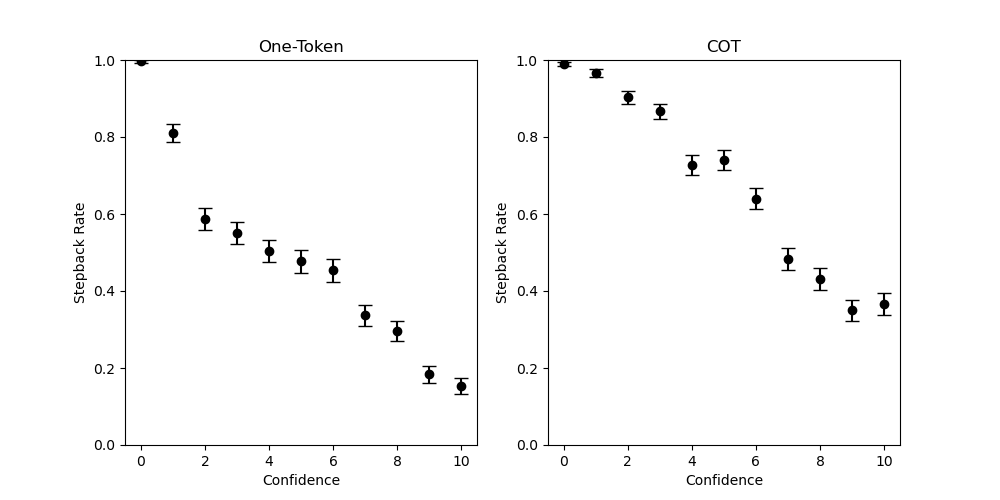

Values plotted in this chart, from the file beside it:
0, 0, 1, 1
0, 0, 1, 1
0, 0, 1, 1
0, 0, 1, 1
0, 0, 1, 1
0, 0, 1, 1
0, 0, 1, 1
0, 0, 1, 1
0, 0, 1, 1
0, 0, 1, 1
0, 0, 1, 1
0, 0, 1, 1
0, 0, 1, 1
0, 0, 1, 1
0, 0, 1, 1
0, 0, 1, 1
0, 0, 1, 1
0, 0, 1, 1
0, 0, 1, 1
0, 0, 1, 1
0, 2, 0, 1
0, 0, 1, 1
0, 0, 1, 1
0, 0, 1, 1
0, 0, 1, 1
0, 0, 1, 1
0, 0, 1, 1
0, 0, 1, 1
0, 0, 1, 1
0, 0, 1, 1
0, 0, 1, 1
0, 0, 1, 1
0, 0, 1, 1
0, 0, 1, 1
0, 0, 1, 1
0, 0, 1, 1
0, 0, 1, 1
0, 0, 1, 1
0, 0, 1, 1
0, 0, 1, 1
0, 0, 1, 1
0, 0, 1, 1
0, 0, 1, 1
0, 0, 1, 1
0, 0, 1, 1
0, 0, 1, 1
0, 0, 1, 1
0, 0, 1, 1
0, 0, 1, 1
0, 0, 1, 1
0, 1, 0, 1
0, 0, 1, 1
0, 0, 1, 1
0, 0, 1, 1
0, 0, 1, 1
0, 0, 1, 1
0, 0, 1, 1
0, 0, 1, 1
0, 2, 0, 1
0, 0, 1, 1
0, 0, 1, 1
... 3,239 more rows
